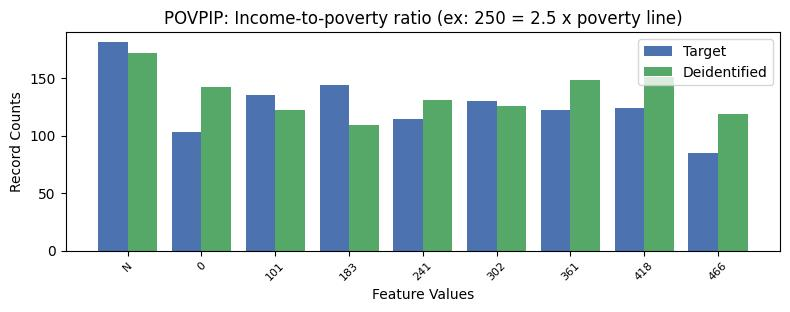

Values plotted in this chart, from the file beside it:
, POVPIP, count_target, count_deidentified
0, 13, 1591, 1511
1, -1, 181, 172
2, 2, 144, 109
3, 1, 135, 122
4, 4, 130, 126
5, 6, 124, 151
6, 5, 122, 148
7, 3, 114, 131
8, 0, 103, 142
9, 7, 85, 119
